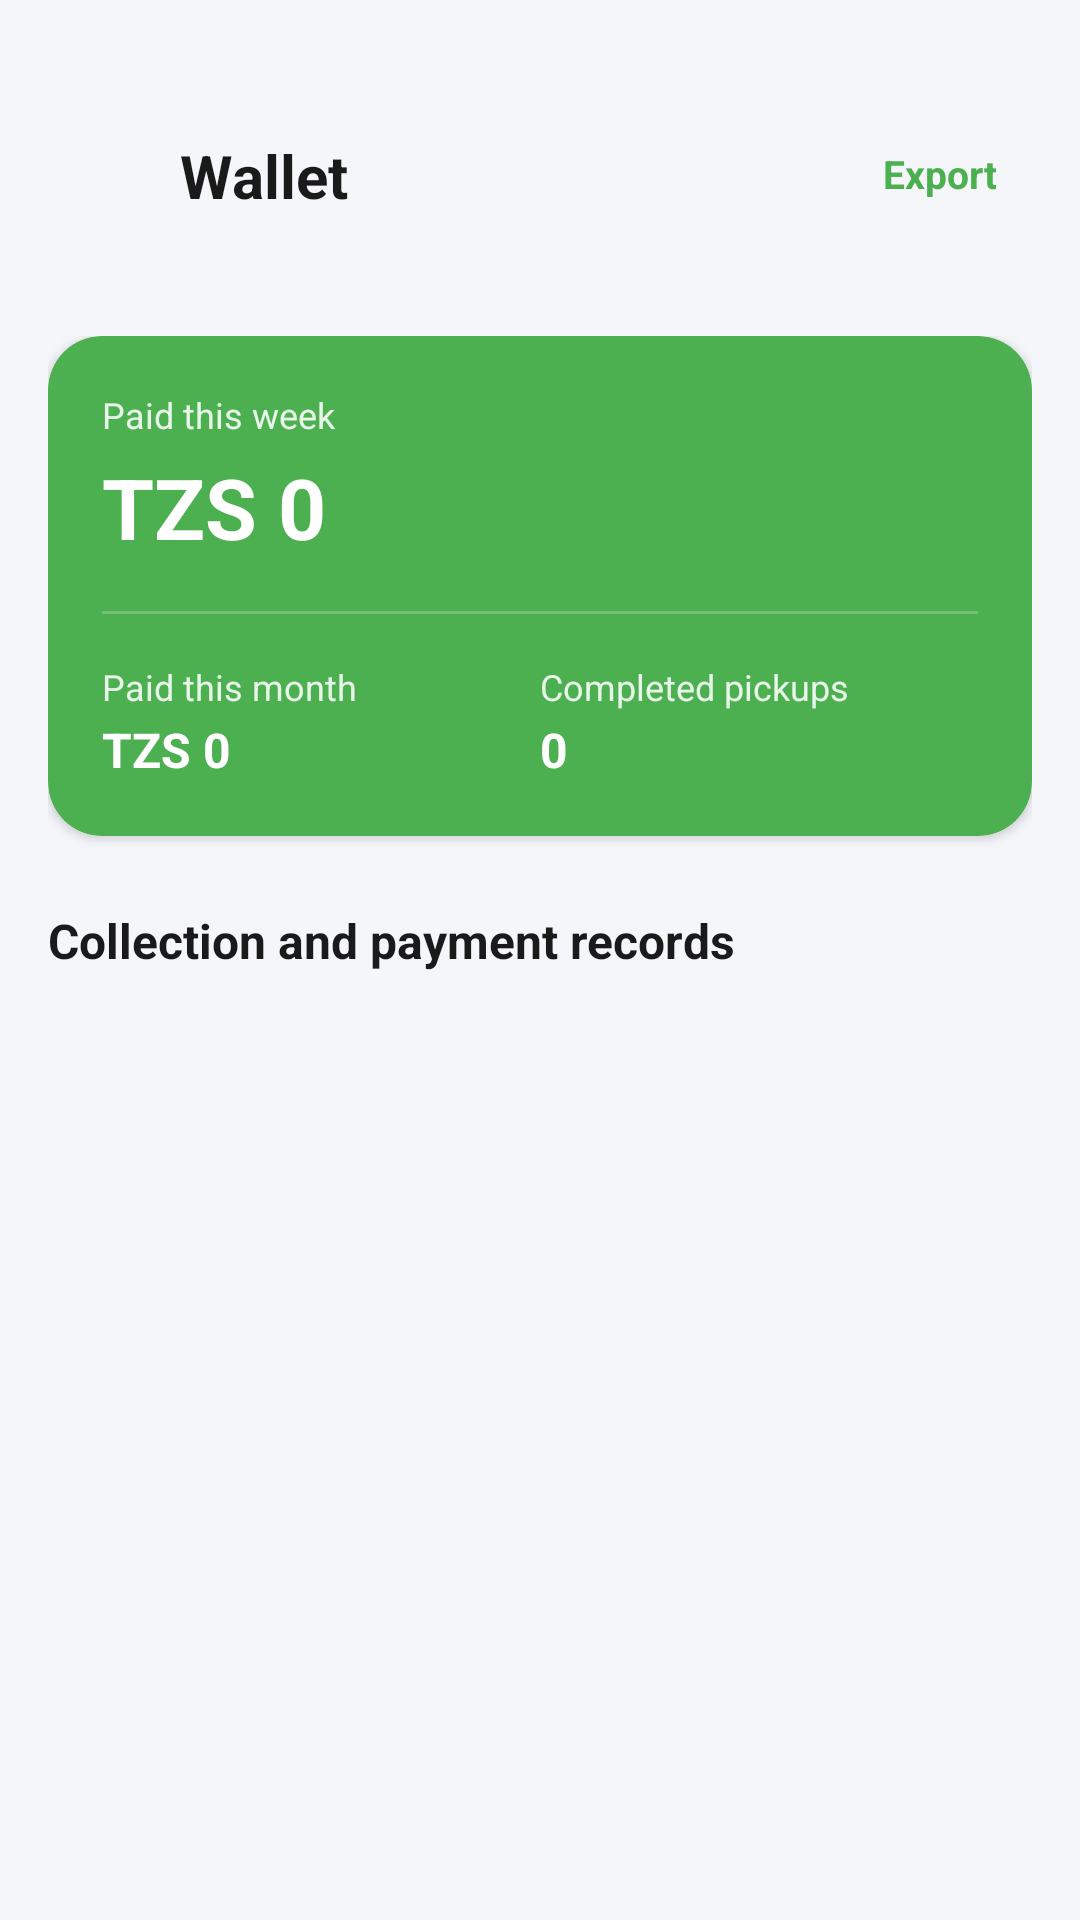

Produce the Android XML layout that renders to this screen, including the resource entries it uses.
<!-- AndroidManifest.xml: application theme Theme.Takago -->
<!-- res/layout/activity_earnings.xml -->
<?xml version="1.0" encoding="utf-8"?>
<LinearLayout xmlns:android="http://schemas.android.com/apk/res/android"
    xmlns:app="http://schemas.android.com/apk/res-auto"
    android:layout_width="match_parent"
    android:layout_height="match_parent"
    android:background="#F4F6F9"
    android:orientation="vertical">

    
    <RelativeLayout
        android:id="@+id/headerContainer"
        android:layout_width="match_parent"
        android:layout_height="wrap_content"
        android:minHeight="96dp"
        android:background="#F4F6F9"
        android:paddingStart="8dp"
        android:paddingTop="38dp"
        android:paddingEnd="16dp">

        <ImageView
            android:id="@+id/btnBack"
            android:layout_width="40dp"
            android:layout_height="40dp"
            android:layout_alignParentStart="true"
            android:layout_alignParentTop="true"
            android:background="@drawable/bg_circle_white_solid"
            android:contentDescription="Back"
            android:elevation="2dp"
            android:padding="10dp"
            android:src="@drawable/ic_arrow_back"
            app:tint="@color/color_text_primary" />

        <TextView
            android:layout_width="wrap_content"
            android:layout_height="wrap_content"
            android:layout_alignTop="@id/btnBack"
            android:layout_marginStart="12dp"
            android:layout_marginTop="7dp"
            android:layout_toEndOf="@id/btnBack"
            android:text="Wallet"
            android:textColor="@color/color_text_primary"
            android:textSize="20sp"
            android:textStyle="bold" />

        <TextView
            android:id="@+id/btnExportWallet"
            android:layout_width="wrap_content"
            android:layout_height="40dp"
            android:layout_alignParentEnd="true"
            android:layout_alignTop="@id/btnBack"
            android:gravity="center"
            android:paddingStart="12dp"
            android:paddingEnd="12dp"
            android:text="Export"
            android:textColor="@color/color_primary"
            android:textSize="13sp"
            android:textStyle="bold" />
    </RelativeLayout>

    <ScrollView
        android:layout_width="match_parent"
        android:layout_height="0dp"
        android:layout_weight="1">

        <LinearLayout
            android:layout_width="match_parent"
            android:layout_height="wrap_content"
            android:orientation="vertical"
            android:padding="16dp">

            
            <androidx.cardview.widget.CardView
                android:layout_width="match_parent"
                android:layout_height="wrap_content"
                app:cardBackgroundColor="@color/color_primary"
                app:cardCornerRadius="18dp"
                app:cardElevation="2dp">

                <LinearLayout
                    android:layout_width="match_parent"
                    android:layout_height="wrap_content"
                    android:orientation="vertical"
                    android:padding="18dp">

                    <TextView
                        android:layout_width="wrap_content"
                        android:layout_height="wrap_content"
                        android:text="Paid this week"
                        android:textColor="@color/color_status_success_bg"
                        android:textSize="12sp" />

                    <TextView
                        android:id="@+id/tvEarningsWeekTotal"
                        android:layout_width="match_parent"
                        android:layout_height="wrap_content"
                        android:layout_marginTop="4dp"
                        android:text="TZS 0"
                        android:textColor="@color/color_surface"
                        android:textSize="28sp"
                        android:textStyle="bold" />

                    <View
                        android:layout_width="match_parent"
                        android:layout_height="1dp"
                        android:layout_marginTop="16dp"
                        android:layout_marginBottom="16dp"
                        android:background="#33FFFFFF" />

                    <LinearLayout
                        android:layout_width="match_parent"
                        android:layout_height="wrap_content"
                        android:orientation="horizontal"
                        android:weightSum="2">

                        <LinearLayout
                            android:layout_width="0dp"
                            android:layout_height="wrap_content"
                            android:layout_weight="1"
                            android:orientation="vertical">

                            <TextView
                                android:layout_width="wrap_content"
                                android:layout_height="wrap_content"
                                android:text="Paid this month"
                                android:textColor="@color/color_status_success_bg"
                                android:textSize="12sp" />

                            <TextView
                                android:id="@+id/tvEarningsMonthTotal"
                                android:layout_width="wrap_content"
                                android:layout_height="wrap_content"
                                android:layout_marginTop="2dp"
                                android:text="TZS 0"
                                android:textColor="@color/color_surface"
                                android:textSize="16sp"
                                android:textStyle="bold" />

                        </LinearLayout>

                        <LinearLayout
                            android:layout_width="0dp"
                            android:layout_height="wrap_content"
                            android:layout_weight="1"
                            android:orientation="vertical">

                            <TextView
                                android:layout_width="wrap_content"
                                android:layout_height="wrap_content"
                                android:text="Completed pickups"
                                android:textColor="@color/color_status_success_bg"
                                android:textSize="12sp" />

                            <TextView
                                android:id="@+id/tvCompletedPickupsCount"
                                android:layout_width="wrap_content"
                                android:layout_height="wrap_content"
                                android:layout_marginTop="2dp"
                                android:text="0"
                                android:textColor="@color/color_surface"
                                android:textSize="16sp"
                                android:textStyle="bold" />

                        </LinearLayout>

                    </LinearLayout>

                </LinearLayout>

            </androidx.cardview.widget.CardView>

            <TextView
                android:layout_width="wrap_content"
                android:layout_height="wrap_content"
                android:layout_marginTop="24dp"
                android:layout_marginBottom="12dp"
                android:text="Collection and payment records"
                android:textColor="@color/color_text_primary"
                android:textSize="16sp"
                android:textStyle="bold" />

            <TextView
                android:id="@+id/tvNoTransactions"
                android:layout_width="match_parent"
                android:layout_height="wrap_content"
                android:gravity="center"
                android:paddingTop="40dp"
                android:paddingBottom="40dp"
                android:text="No collection records yet."
                android:textColor="@color/color_text_hint"
                android:textSize="14sp"
                android:visibility="gone" />

            <LinearLayout
                android:id="@+id/transactionListContainer"
                android:layout_width="match_parent"
                android:layout_height="wrap_content"
                android:orientation="vertical" />

        </LinearLayout>

    </ScrollView>

</LinearLayout>
<!-- resources referenced by this layout -->
<resources>
  <color name="color_primary">#4CAF50</color>
  <color name="color_status_success_bg">#E8F5E9</color>
  <color name="color_surface">#FFFFFF</color>
  <color name="color_text_hint">#6F7975</color>
  <color name="color_text_primary">#1A1A1A</color>
  <style name="Theme.Takago" parent="Base.Theme.Takago" />
  <style name="Base.Theme.Takago" parent="Theme.Material3.DayNight.NoActionBar">
          
          
      </style>
</resources>
